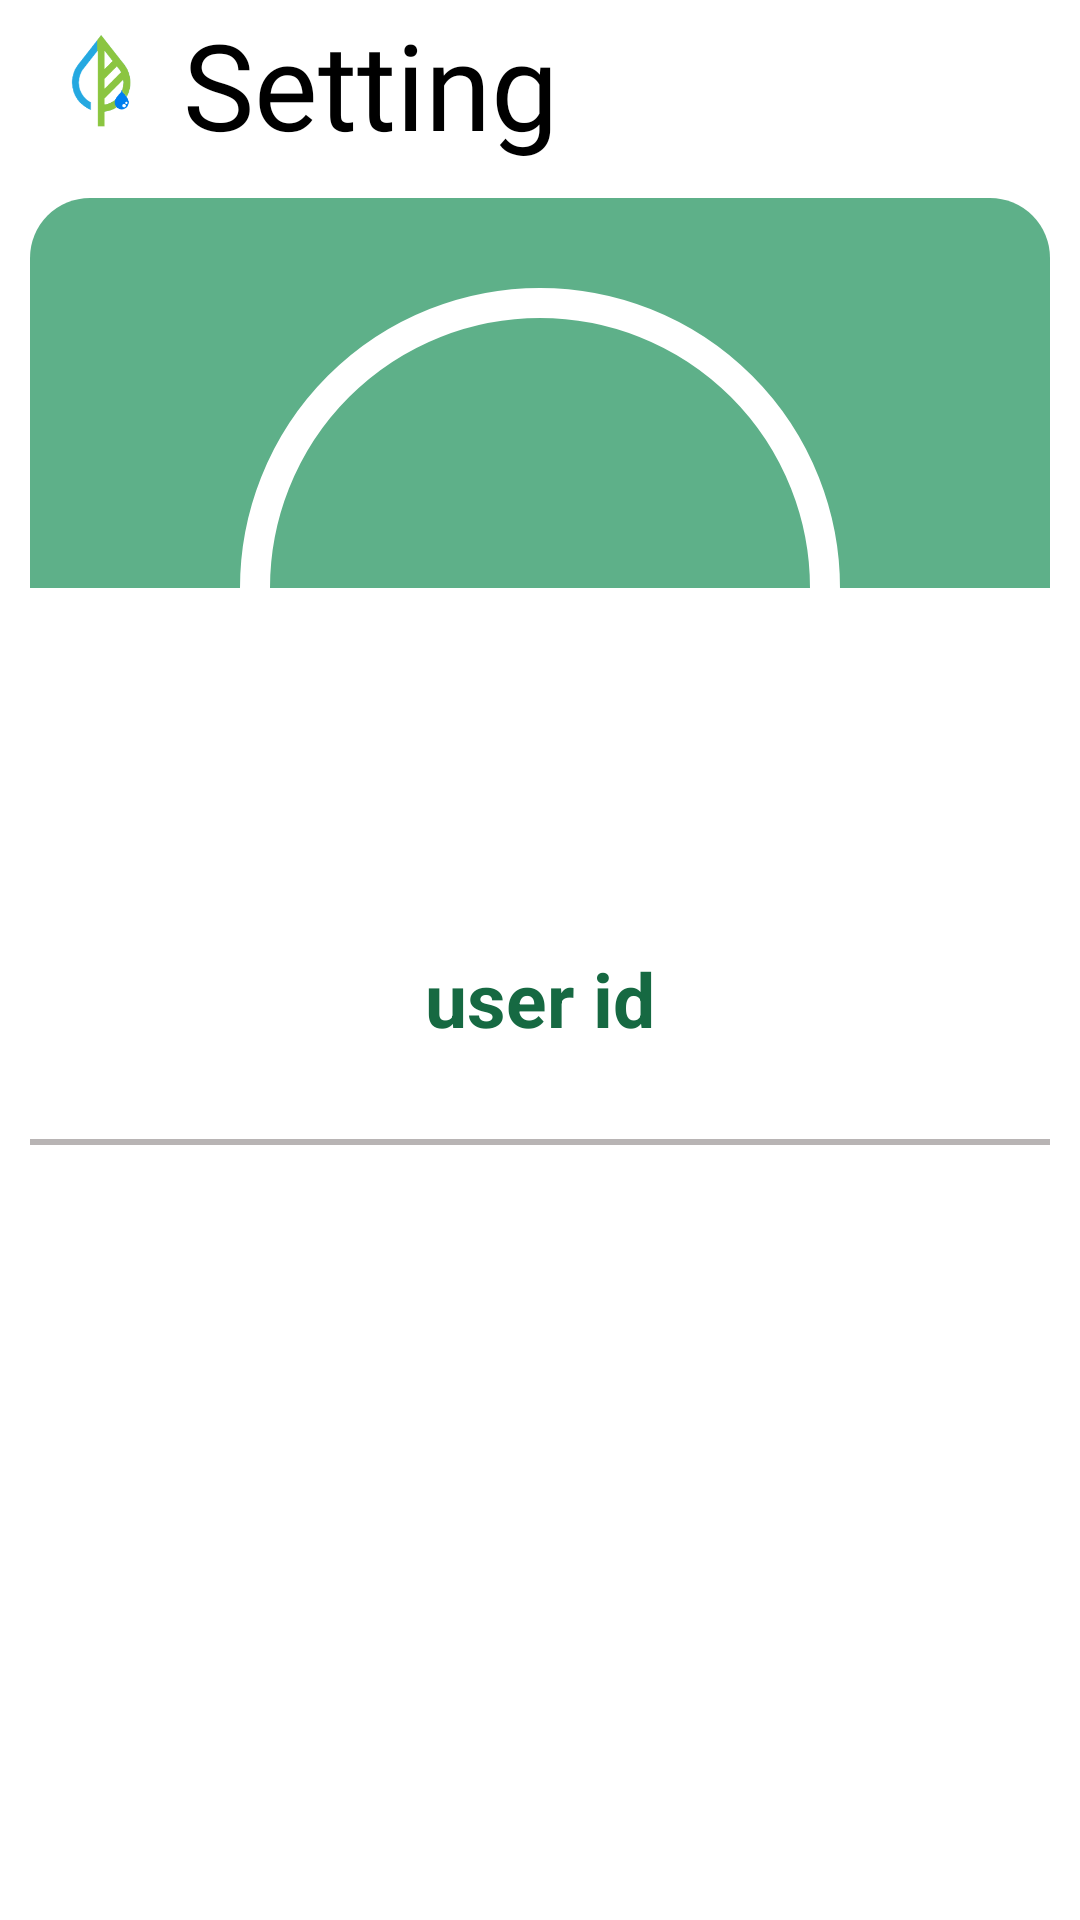

Write the Android layout XML for this screen, with the resource values it uses.
<!-- AndroidManifest.xml: application theme Theme.WhyDoMyPlantsDie -->
<!-- res/layout/fragment_setting.xml -->
<?xml version="1.0" encoding="utf-8"?>
<LinearLayout xmlns:android="http://schemas.android.com/apk/res/android"
    xmlns:app="http://schemas.android.com/apk/res-auto"
    android:layout_width="match_parent"
    android:layout_height="match_parent"
    android:orientation="vertical">

    <androidx.appcompat.widget.Toolbar
        android:layout_width="match_parent"
        android:layout_height="?android:actionBarSize">

        <RelativeLayout
            android:layout_width="match_parent"
            android:layout_height="match_parent">

            <ImageView
                android:id="@+id/iv_logo"
                android:layout_width="35dp"
                android:layout_height="35dp"
                android:src="@drawable/icon_logo"
                android:layout_centerVertical="true"/>

            <TextView
                android:layout_width="wrap_content"
                android:layout_height="wrap_content"
                android:layout_marginLeft="10dp"
                android:layout_toRightOf="@+id/iv_logo"
                android:fontFamily="@font/tvnbold"
                android:text="Setting"
                android:textColor="@color/black"
                android:textSize="40dp"
                android:layout_centerVertical="true"/>

            <ImageView
                android:id="@+id/iv_setting"
                android:layout_width="35dp"
                android:layout_height="35dp"
                android:layout_alignParentRight="true"
                android:layout_margin="10dp"
                android:src="@drawable/icon_more" />

        </RelativeLayout>

    </androidx.appcompat.widget.Toolbar>

    <ScrollView
        android:layout_width="match_parent"
        android:layout_height="match_parent">

        <LinearLayout
            android:layout_width="match_parent"
            android:layout_height="match_parent"
            android:orientation="vertical">

            <RelativeLayout
                android:layout_width="match_parent"
                android:layout_height="wrap_content">

                <ImageView
                    android:layout_width="match_parent"
                    android:layout_height="130dp"
                    android:layout_margin="10dp"
                    android:background="@drawable/setting_background" />

                <RelativeLayout
                    android:layout_width="200dp"
                    android:layout_height="200dp"
                    android:layout_centerHorizontal="true"
                    android:layout_marginTop="40dp">

                    <ImageView
                        android:id="@+id/iv_profile"
                        android:layout_width="match_parent"
                        android:layout_height="match_parent"
                        android:background="@drawable/circle_border_white"
                        android:padding="10dp" />

                    <ProgressBar
                        android:id="@+id/progress_bar"
                        android:layout_width="100dp"
                        android:layout_height="100dp"
                        android:layout_centerHorizontal="true"
                        android:layout_centerVertical="true"
                        android:visibility="invisible" />

                </RelativeLayout>

            </RelativeLayout>

            <TextView
                android:id="@+id/tv_userId"
                android:layout_width="wrap_content"
                android:layout_height="wrap_content"
                android:layout_gravity="center"
                android:layout_marginVertical="20dp"
                android:text="user id"
                android:textColor="@color/deepGreen"
                android:textSize="25dp"
                android:textStyle="bold" />

            <ImageView
                android:layout_width="match_parent"
                android:layout_height="2dp"
                android:layout_margin="10dp"
                android:background="#B8B4B4" />

            <androidx.recyclerview.widget.RecyclerView
                android:id="@+id/grid_recyclerview"
                android:layout_width="match_parent"
                android:layout_height="match_parent"
                android:layout_margin="10dp" />

        </LinearLayout>
    </ScrollView>
</LinearLayout>
<!-- resources referenced by this layout -->
<resources>
  <color name="black">#FF000000</color>
  <color name="deepGreen">#166942</color>
  <!-- drawable circle_border_white (drawable) -->
  <?xml version="1.0" encoding="utf-8"?>
  <selector xmlns:android="http://schemas.android.com/apk/res/android">
  <item>
      <shape
          xmlns:android="http://schemas.android.com/apk/res/android"
          android:shape="oval">
  
          <solid android:color="@android:color/transparent"/>
  
          <stroke
              android:width="10dp"
              android:color="@color/white"/>
      </shape>
  </item>
  </selector>
  <!-- drawable icon_logo: png bitmap (drawable, 10771 bytes) -->
  <!-- drawable setting_background (drawable) -->
  <?xml version="1.0" encoding="utf-8"?>
  <shape xmlns:android="http://schemas.android.com/apk/res/android"
      android:shape="rectangle" >
      <solid android:color="@color/lightGreen" />
      <corners
          android:topLeftRadius="20dp"
          android:topRightRadius="20dp"/>
  </shape>
  <style name="Theme.WhyDoMyPlantsDie" parent="Theme.MaterialComponents.DayNight.NoActionBar">
          
          <item name="colorPrimary">@color/lightGreen</item>
          <item name="colorPrimaryVariant">@color/deepGreen</item>
          <item name="colorOnPrimary">@color/white</item>
          
          <item name="colorSecondary">@color/teal_200</item>
          <item name="colorSecondaryVariant">@color/teal_700</item>
          <item name="colorOnSecondary">@color/black</item>
          
          <item name="android:statusBarColor" tools:targetApi="l">?attr/colorPrimaryVariant</item>
          
      </style>
  <color name="white">#FFFFFFFF</color>
  <color name="lightGreen">#5EB089</color>
  <color name="teal_200">#FF03DAC5</color>
  <color name="teal_700">#FF018786</color>
</resources>
